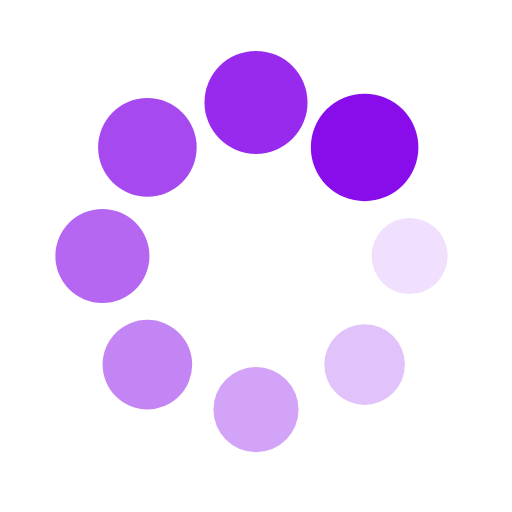
t = 0.00 s
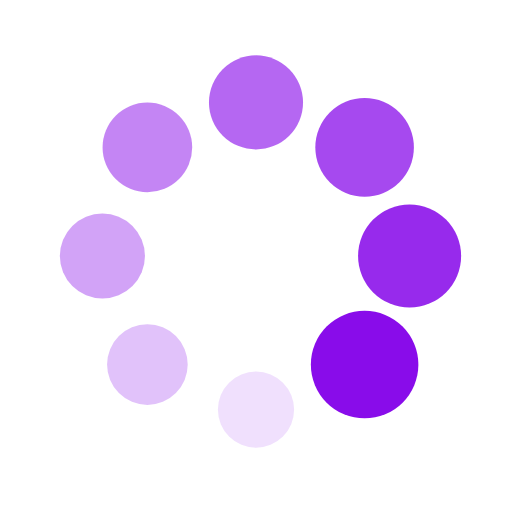
t = 0.25 s
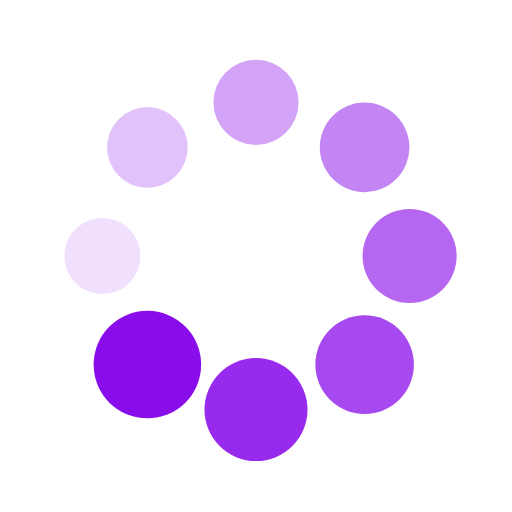
t = 0.50 s
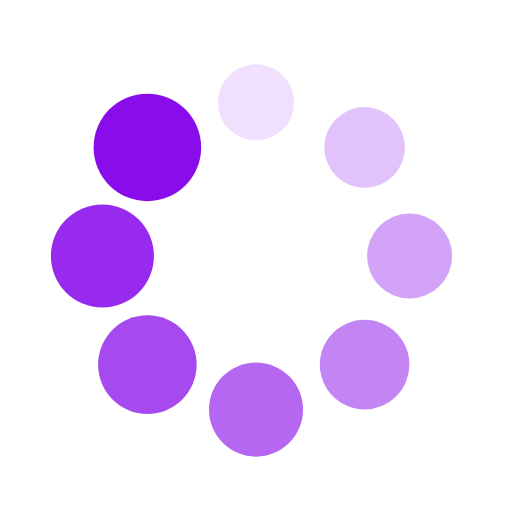
t = 0.75 s

The animated SVG that drew these frames (rendered in a browser with its animation timeline set to each time). Animation: 16 SMIL elements (animate=8,animateTransform=8); one cycle of 1.00 s, repeats indefinitely.

<?xml version="1.0" encoding="utf-8"?>
<svg xmlns="http://www.w3.org/2000/svg" xmlns:xlink="http://www.w3.org/1999/xlink" style="margin: auto; background: none; display: block; --darkreader-inline-bgimage: initial; --darkreader-inline-bgcolor:#181a1b; shape-rendering: auto;" width="200px" height="200px" viewBox="0 0 100 100" preserveAspectRatio="xMidYMid" data-darkreader-inline-bgimage="" data-darkreader-inline-bgcolor="">
<g transform="translate(80,50)">
<g transform="rotate(0)">
<circle cx="0" cy="0" r="7" fill="#890cea" fill-opacity="1" data-darkreader-inline-fill="" style="--darkreader-inline-fill:#9c2bf4;">
  <animateTransform attributeName="transform" type="scale" begin="-0.875s" values="1.5 1.5;1 1" keyTimes="0;1" dur="1s" repeatCount="indefinite"></animateTransform>
  <animate attributeName="fill-opacity" keyTimes="0;1" dur="1s" repeatCount="indefinite" values="1;0" begin="-0.875s"></animate>
</circle>
</g>
</g><g transform="translate(71.21320343559643,71.21320343559643)">
<g transform="rotate(45)">
<circle cx="0" cy="0" r="7" fill="#890cea" fill-opacity="0.875" data-darkreader-inline-fill="" style="--darkreader-inline-fill:#6e0abb;">
  <animateTransform attributeName="transform" type="scale" begin="-0.75s" values="1.5 1.5;1 1" keyTimes="0;1" dur="1s" repeatCount="indefinite"></animateTransform>
  <animate attributeName="fill-opacity" keyTimes="0;1" dur="1s" repeatCount="indefinite" values="1;0" begin="-0.75s"></animate>
</circle>
</g>
</g><g transform="translate(50,80)">
<g transform="rotate(90)">
<circle cx="0" cy="0" r="7" fill="#890cea" fill-opacity="0.75" data-darkreader-inline-fill="" style="--darkreader-inline-fill:#9c2bf4;">
  <animateTransform attributeName="transform" type="scale" begin="-0.625s" values="1.5 1.5;1 1" keyTimes="0;1" dur="1s" repeatCount="indefinite"></animateTransform>
  <animate attributeName="fill-opacity" keyTimes="0;1" dur="1s" repeatCount="indefinite" values="1;0" begin="-0.625s"></animate>
</circle>
</g>
</g><g transform="translate(28.786796564403577,71.21320343559643)">
<g transform="rotate(135)">
<circle cx="0" cy="0" r="7" fill="#890cea" fill-opacity="0.625" data-darkreader-inline-fill="" style="--darkreader-inline-fill:#6e0abb;">
  <animateTransform attributeName="transform" type="scale" begin="-0.5s" values="1.5 1.5;1 1" keyTimes="0;1" dur="1s" repeatCount="indefinite"></animateTransform>
  <animate attributeName="fill-opacity" keyTimes="0;1" dur="1s" repeatCount="indefinite" values="1;0" begin="-0.5s"></animate>
</circle>
</g>
</g><g transform="translate(20,50.00000000000001)">
<g transform="rotate(180)">
<circle cx="0" cy="0" r="7" fill="#890cea" fill-opacity="0.5" data-darkreader-inline-fill="" style="--darkreader-inline-fill:#9c2bf4;">
  <animateTransform attributeName="transform" type="scale" begin="-0.375s" values="1.5 1.5;1 1" keyTimes="0;1" dur="1s" repeatCount="indefinite"></animateTransform>
  <animate attributeName="fill-opacity" keyTimes="0;1" dur="1s" repeatCount="indefinite" values="1;0" begin="-0.375s"></animate>
</circle>
</g>
</g><g transform="translate(28.78679656440357,28.786796564403577)">
<g transform="rotate(225)">
<circle cx="0" cy="0" r="7" fill="#890cea" fill-opacity="0.375" data-darkreader-inline-fill="" style="--darkreader-inline-fill:#6e0abb;">
  <animateTransform attributeName="transform" type="scale" begin="-0.25s" values="1.5 1.5;1 1" keyTimes="0;1" dur="1s" repeatCount="indefinite"></animateTransform>
  <animate attributeName="fill-opacity" keyTimes="0;1" dur="1s" repeatCount="indefinite" values="1;0" begin="-0.25s"></animate>
</circle>
</g>
</g><g transform="translate(49.99999999999999,20)">
<g transform="rotate(270)">
<circle cx="0" cy="0" r="7" fill="#890cea" fill-opacity="0.25" data-darkreader-inline-fill="" style="--darkreader-inline-fill:#9c2bf4;">
  <animateTransform attributeName="transform" type="scale" begin="-0.125s" values="1.5 1.5;1 1" keyTimes="0;1" dur="1s" repeatCount="indefinite"></animateTransform>
  <animate attributeName="fill-opacity" keyTimes="0;1" dur="1s" repeatCount="indefinite" values="1;0" begin="-0.125s"></animate>
</circle>
</g>
</g><g transform="translate(71.21320343559643,28.78679656440357)">
<g transform="rotate(315)">
<circle cx="0" cy="0" r="7" fill="#890cea" fill-opacity="0.125" data-darkreader-inline-fill="" style="--darkreader-inline-fill:#6e0abb;">
  <animateTransform attributeName="transform" type="scale" begin="0s" values="1.5 1.5;1 1" keyTimes="0;1" dur="1s" repeatCount="indefinite"></animateTransform>
  <animate attributeName="fill-opacity" keyTimes="0;1" dur="1s" repeatCount="indefinite" values="1;0" begin="0s"></animate>
</circle>
</g>
</g>
<!-- [ldio] generated by https://loading.io/ --></svg>
